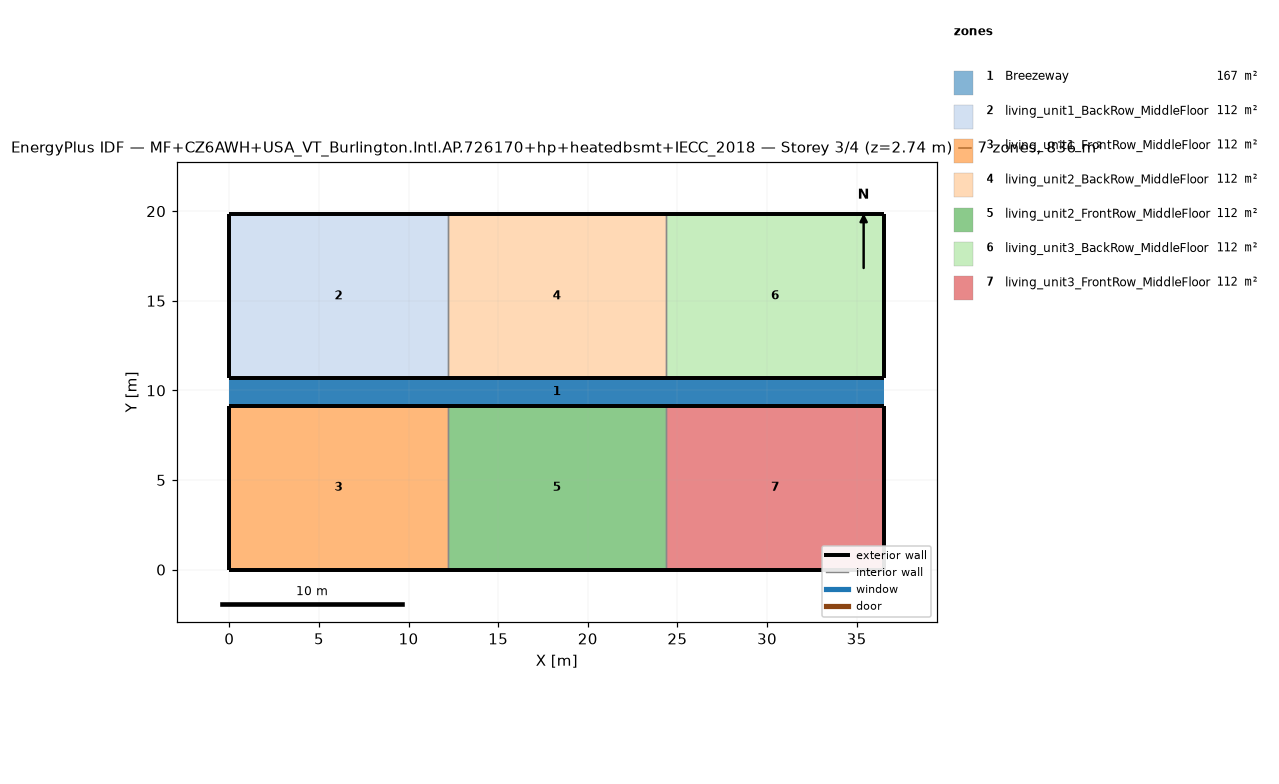
=== STOREY PLAN SPEC (per zone: floor XY polygon, exterior-wall plan segments, windows/doors) ===
zone 1: Breezeway  (167.0 m²)
  floor: (36.54, 9.16) (0.00, 9.16) (0.00, 10.68) (36.54, 10.68)
  floor: (36.54, 9.16) (0.00, 9.16) (0.00, 10.68) (36.54, 10.68)
  floor: (36.54, 9.16) (0.00, 9.16) (0.00, 10.68) (36.54, 10.68)
zone 2: living_unit1_BackRow_MiddleFloor  (111.5 m²)
  floor: (12.18, 10.68) (0.00, 10.68) (0.00, 19.84) (12.18, 19.84)
  exterior wall: (0.00, 10.68) – (12.18, 10.68)  [12.2 m]
  exterior wall: (12.18, 19.84) – (0.00, 19.84)  [12.2 m]
  exterior wall: (0.00, 19.84) – (0.00, 10.68)  [9.2 m]
  interior walls: 1
zone 3: living_unit1_FrontRow_MiddleFloor  (111.5 m²)
  floor: (12.18, 0.00) (0.00, 0.00) (0.00, 9.16) (12.18, 9.16)
  exterior wall: (0.00, 0.00) – (12.18, 0.00)  [12.2 m]
  exterior wall: (12.18, 9.16) – (0.00, 9.16)  [12.2 m]
  exterior wall: (0.00, 9.16) – (0.00, 0.00)  [9.2 m]
  interior walls: 1
zone 4: living_unit2_BackRow_MiddleFloor  (111.5 m²)
  floor: (24.36, 10.68) (12.18, 10.68) (12.18, 19.84) (24.36, 19.84)
  exterior wall: (12.18, 10.68) – (24.36, 10.68)  [12.2 m]
  exterior wall: (24.36, 19.84) – (12.18, 19.84)  [12.2 m]
  interior walls: 2
zone 5: living_unit2_FrontRow_MiddleFloor  (111.5 m²)
  floor: (24.36, 0.00) (12.18, 0.00) (12.18, 9.16) (24.36, 9.16)
  exterior wall: (12.18, 0.00) – (24.36, 0.00)  [12.2 m]
  exterior wall: (24.36, 9.16) – (12.18, 9.16)  [12.2 m]
  interior walls: 2
zone 6: living_unit3_BackRow_MiddleFloor  (111.5 m²)
  floor: (36.54, 10.68) (24.36, 10.68) (24.36, 19.84) (36.54, 19.84)
  exterior wall: (24.36, 10.68) – (36.54, 10.68)  [12.2 m]
  exterior wall: (36.54, 10.68) – (36.54, 19.84)  [9.2 m]
  exterior wall: (36.54, 19.84) – (24.36, 19.84)  [12.2 m]
  interior walls: 1
zone 7: living_unit3_FrontRow_MiddleFloor  (111.5 m²)
  floor: (36.54, 0.00) (24.36, 0.00) (24.36, 9.16) (36.54, 9.16)
  exterior wall: (24.36, 0.00) – (36.54, 0.00)  [12.2 m]
  exterior wall: (36.54, 0.00) – (36.54, 9.16)  [9.2 m]
  exterior wall: (36.54, 9.16) – (24.36, 9.16)  [12.2 m]
  interior walls: 1

=== DERIVED (storey summary) ===
Building: MF+CZ6AWH+USA_VT_Burlington.Intl.AP.726170+hp+heatedbsmt+IECC_2018
Storey: 3 of 4  (floor level z = 2.74 m)
Storey gross floor area: 836.2 m²
Zones on this storey: 7
  - Breezeway: floor 167.0 m²
  - living_unit1_BackRow_MiddleFloor: floor 111.5 m²; exterior wall 33.5 m (86.9 m²); WWR 0.0%
  - living_unit1_FrontRow_MiddleFloor: floor 111.5 m²; exterior wall 33.5 m (86.9 m²); WWR 0.0%
  - living_unit2_BackRow_MiddleFloor: floor 111.5 m²; exterior wall 24.4 m (63.1 m²); WWR 0.0%
  - living_unit2_FrontRow_MiddleFloor: floor 111.5 m²; exterior wall 24.4 m (63.1 m²); WWR 0.0%
  - living_unit3_BackRow_MiddleFloor: floor 111.5 m²; exterior wall 33.5 m (86.9 m²); WWR 0.0%
  - living_unit3_FrontRow_MiddleFloor: floor 111.5 m²; exterior wall 33.5 m (86.9 m²); WWR 0.0%
Zone adjacency (shared interzone walls):
  - living_unit1_BackRow_MiddleFloor ↔ living_unit2_BackRow_MiddleFloor
  - living_unit1_FrontRow_MiddleFloor ↔ living_unit2_FrontRow_MiddleFloor
  - living_unit2_BackRow_MiddleFloor ↔ living_unit3_BackRow_MiddleFloor
  - living_unit2_FrontRow_MiddleFloor ↔ living_unit3_FrontRow_MiddleFloor